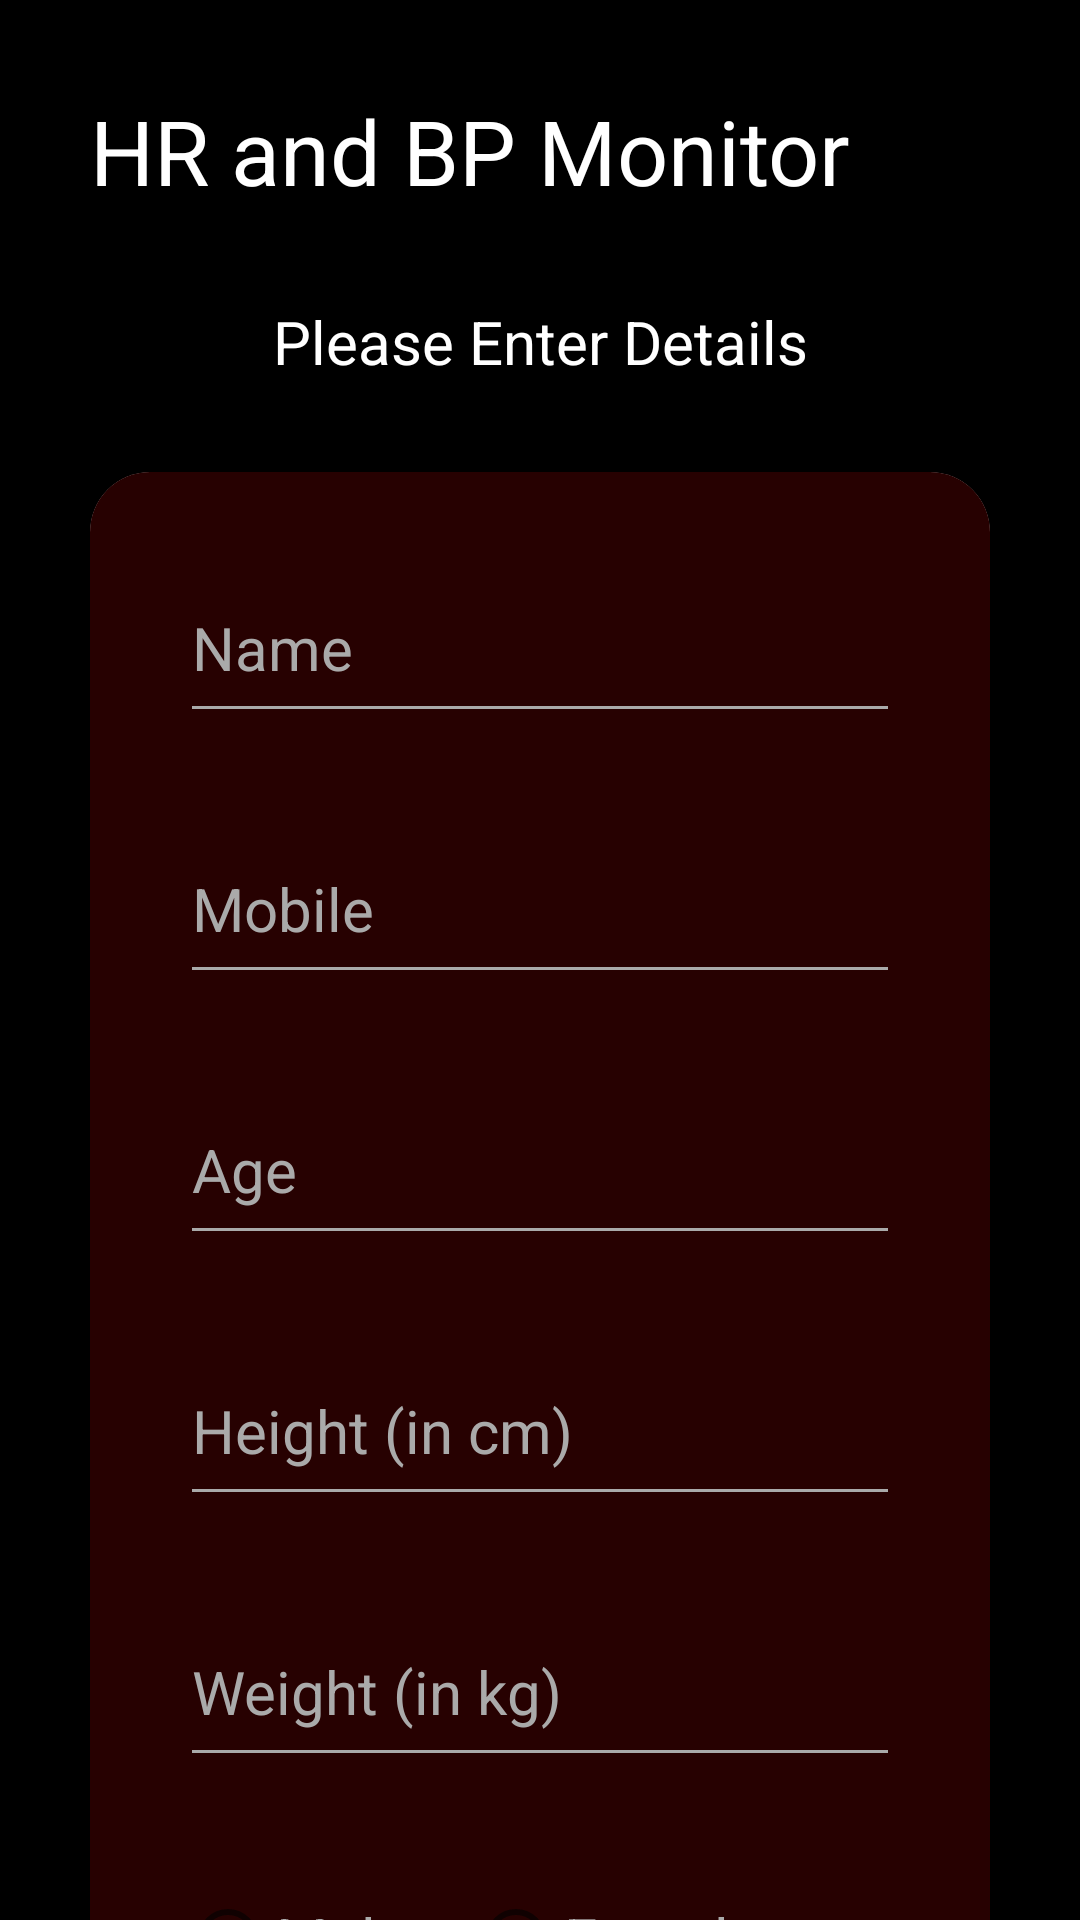

This screen was rendered from an Android layout file. Write that file and the resources it references.
<!-- AndroidManifest.xml: application theme Theme.PhysioParams -->
<!-- res/layout/activity_get_user_data.xml -->
<?xml version="1.0" encoding="utf-8"?>
<ScrollView xmlns:android="http://schemas.android.com/apk/res/android"
    xmlns:app="http://schemas.android.com/apk/res-auto"
    xmlns:tools="http://schemas.android.com/tools"
    android:layout_width="match_parent"
    android:layout_height="match_parent"
    android:fillViewport="true">

    <androidx.constraintlayout.widget.ConstraintLayout
        android:layout_width="match_parent"
        android:layout_height="match_parent"
        android:background="#ff000000"
        tools:context=".GetUserData">

        <androidx.cardview.widget.CardView
            android:id="@+id/cardView"
            android:layout_width="0dp"
            android:layout_height="550dp"
            android:layout_margin="30dp"
            android:layout_marginTop="8dp"
            app:cardCornerRadius="20dp"
            app:layout_constraintEnd_toEndOf="parent"
            app:layout_constraintStart_toStartOf="parent"
            app:layout_constraintTop_toBottomOf="@+id/textView3">

            <androidx.constraintlayout.widget.ConstraintLayout
                android:layout_width="match_parent"
                android:layout_height="match_parent"
                android:background="#270101">

                <EditText
                    android:id="@+id/actualHR"
                    android:layout_width="0dp"
                    android:layout_height="wrap_content"
                    android:layout_margin="30dp"
                    android:backgroundTint="#ffaaaaaa"
                    android:ems="10"
                    android:hint="Name"
                    android:inputType="textPersonName"
                    android:paddingTop="15dp"
                    android:paddingBottom="15dp"
                    android:textColor="#ffffffff"
                    android:textColorHighlight="#ffffffff"
                    android:textColorHint="#ffaaaaaa"
                    android:textColorLink="#ffffffff"
                    android:textSize="20sp"
                    app:layout_constraintEnd_toEndOf="parent"
                    app:layout_constraintStart_toStartOf="parent"
                    app:layout_constraintTop_toTopOf="parent" />

                <EditText
                    android:id="@+id/actualDP"
                    android:layout_width="0dp"
                    android:layout_height="wrap_content"
                    android:layout_margin="30dp"
                    android:layout_marginTop="8dp"
                    android:backgroundTint="#ffaaaaaa"
                    android:ems="10"
                    android:hint="Mobile"
                    android:inputType="textPersonName"
                    android:paddingTop="15dp"
                    android:paddingBottom="15dp"
                    android:textColor="#ffffffff"
                    android:textColorHighlight="#ffffffff"
                    android:textColorHint="#ffaaaaaa"
                    android:textColorLink="#ffffffff"
                    android:textSize="20sp"
                    app:layout_constraintEnd_toEndOf="parent"
                    app:layout_constraintStart_toStartOf="parent"
                    app:layout_constraintTop_toBottomOf="@+id/actualHR" />

                <EditText
                    android:id="@+id/actualSP"
                    android:layout_width="0dp"
                    android:layout_height="wrap_content"
                    android:layout_margin="30dp"
                    android:layout_marginTop="8dp"
                    android:backgroundTint="#ffaaaaaa"
                    android:ems="10"
                    android:hint="Age"
                    android:inputType="textPersonName"
                    android:paddingTop="15dp"
                    android:paddingBottom="15dp"
                    android:textColor="#ffffffff"
                    android:textColorHighlight="#ffffffff"
                    android:textColorHint="#ffaaaaaa"
                    android:textColorLink="#ffffffff"
                    android:textSize="20sp"
                    app:layout_constraintEnd_toEndOf="parent"
                    app:layout_constraintHorizontal_bias="0.266"
                    app:layout_constraintStart_toStartOf="parent"
                    app:layout_constraintTop_toBottomOf="@+id/actualDP" />

                <EditText
                    android:id="@+id/editheight"
                    android:layout_width="0dp"
                    android:layout_height="wrap_content"
                    android:layout_margin="30dp"
                    android:layout_marginTop="8dp"
                    android:backgroundTint="#ffaaaaaa"
                    android:ems="10"
                    android:hint="Height (in cm)"
                    android:inputType="textPersonName"
                    android:paddingTop="15dp"
                    android:paddingBottom="15dp"
                    android:textColor="#ffffffff"
                    android:textColorHighlight="#ffffffff"
                    android:textColorHint="#ffaaaaaa"
                    android:textColorLink="#ffffffff"
                    android:textSize="20sp"
                    app:layout_constraintEnd_toEndOf="parent"
                    app:layout_constraintHorizontal_bias="0.266"
                    app:layout_constraintStart_toStartOf="parent"
                    app:layout_constraintTop_toBottomOf="@+id/actualSP" />

                <EditText
                    android:id="@+id/editweight"
                    android:layout_width="0dp"
                    android:layout_height="wrap_content"
                    android:layout_margin="30dp"
                    android:layout_marginTop="8dp"
                    android:backgroundTint="#ffaaaaaa"
                    android:ems="10"
                    android:hint="Weight (in kg)"
                    android:inputType="textPersonName"
                    android:paddingTop="15dp"
                    android:paddingBottom="15dp"
                    android:textColor="#ffffffff"
                    android:textColorHighlight="#ffffffff"
                    android:textColorHint="#ffaaaaaa"
                    android:textColorLink="#ffffffff"
                    android:textSize="20sp"
                    app:layout_constraintEnd_toEndOf="parent"
                    app:layout_constraintHorizontal_bias="0.266"
                    app:layout_constraintStart_toStartOf="parent"
                    app:layout_constraintTop_toBottomOf="@+id/editheight" />

                <RadioGroup
                    android:id="@+id/radiogroup"
                    android:layout_width="0dp"
                    android:layout_height="wrap_content"
                    android:layout_margin="30dp"
                    android:layout_marginTop="8dp"
                    android:orientation="horizontal"
                    app:layout_constraintEnd_toEndOf="parent"
                    app:layout_constraintStart_toStartOf="parent"
                    app:layout_constraintTop_toBottomOf="@+id/editweight">

                    <RadioButton
                        android:id="@+id/rb1"
                        android:layout_width="wrap_content"
                        android:layout_height="wrap_content"
                        android:text="Male"
                        android:textColor="#ffaaaaaa"
                        android:textSize="20sp" />

                    <RadioButton
                        android:id="@+id/rb2"
                        android:layout_width="wrap_content"
                        android:layout_height="wrap_content"
                        android:layout_marginStart="20dp"
                        android:text="Female"
                        android:textColor="#ffaaaaaa"
                        android:textSize="20sp" />

                </RadioGroup>
            </androidx.constraintlayout.widget.ConstraintLayout>
        </androidx.cardview.widget.CardView>

        <ImageView
            android:id="@+id/imageView"
            android:layout_width="0dp"
            android:layout_height="250dp"
            android:layout_marginTop="8dp"
            app:layout_constraintEnd_toEndOf="parent"
            app:layout_constraintStart_toStartOf="parent"
            app:layout_constraintTop_toBottomOf="@+id/textView6"
            app:srcCompat="@drawable/img1" />

        <TextView
            android:id="@+id/textView2"
            android:layout_width="0dp"
            android:layout_height="wrap_content"
            android:layout_margin="30dp"
            android:text="HR and BP Monitor"
            android:textColor="#ffffffff"
            android:textSize="30sp"
            app:layout_constraintEnd_toEndOf="parent"
            app:layout_constraintStart_toStartOf="parent"
            app:layout_constraintTop_toTopOf="parent" />

        <TextView
            android:id="@+id/textView3"
            android:layout_width="wrap_content"
            android:layout_height="wrap_content"
            android:layout_margin="30dp"
            android:layout_marginTop="8dp"
            android:text="Please Enter Details"
            android:textColor="#ffffffff"
            android:textSize="20sp"
            app:layout_constraintEnd_toEndOf="parent"
            app:layout_constraintStart_toStartOf="parent"
            app:layout_constraintTop_toBottomOf="@+id/textView2" />

        <TextView
            android:id="@+id/textView4"
            android:layout_width="0dp"
            android:layout_height="wrap_content"
            android:layout_marginLeft="30dp"
            android:layout_marginTop="60dp"
            android:layout_marginRight="30dp"
            android:text="Place the fingertip on the main rear camera and flashlight of the smartphone as shown below"
            android:textColor="#ffffffff"
            android:textSize="16sp"
            app:layout_constraintEnd_toEndOf="parent"
            app:layout_constraintStart_toStartOf="parent"
            app:layout_constraintTop_toBottomOf="@+id/cardView" />

        <TextView
            android:id="@+id/textView6"
            android:layout_width="0dp"
            android:layout_height="wrap_content"
            android:layout_marginLeft="30dp"
            android:layout_marginTop="20dp"
            android:layout_marginRight="30dp"
            android:text="Don't apply too much pressure. Place the finger gently"
            android:textColor="#ffffffff"
            android:textSize="16sp"
            app:layout_constraintEnd_toEndOf="parent"
            app:layout_constraintStart_toStartOf="parent"
            app:layout_constraintTop_toBottomOf="@+id/textView4" />

        <TextView
            android:id="@+id/textView5"
            android:layout_width="wrap_content"
            android:layout_height="wrap_content"
            android:layout_margin="30dp"
            android:text="Intended for Research Purpose only."
            android:textColor="#ffffffff"
            android:textSize="10sp"
            app:layout_constraintStart_toStartOf="parent"
            app:layout_constraintTop_toBottomOf="@+id/imageView" />

        <Button
            android:id="@+id/buttonmeasure"
            android:layout_width="wrap_content"
            android:layout_height="wrap_content"
            android:layout_margin="30dp"
            android:background="#ffff0000"
            android:backgroundTint="#ffff0000"
            android:text="Measure"
            app:layout_constraintBottom_toBottomOf="parent"
            app:layout_constraintEnd_toEndOf="parent"
            app:layout_constraintStart_toStartOf="parent"
            app:layout_constraintTop_toBottomOf="@+id/textView5" />

    </androidx.constraintlayout.widget.ConstraintLayout>
</ScrollView>
<!-- resources referenced by this layout -->
<resources>
  <!-- drawable img1: png bitmap (drawable, 525730 bytes) -->
  <style name="Theme.PhysioParams" parent="Theme.MaterialComponents.DayNight.NoActionBar">
          
          <item name="colorPrimary">@color/purple_500</item>
          <item name="colorPrimaryVariant">@color/purple_700</item>
          <item name="colorOnPrimary">@color/white</item>
          
          <item name="colorSecondary">@color/teal_200</item>
          <item name="colorSecondaryVariant">@color/teal_700</item>
          <item name="colorOnSecondary">@color/black</item>
          
          <item name="android:statusBarColor" tools:targetApi="l">#ff000000</item>
          
      </style>
  <color name="purple_500">#FF6200EE</color>
  <color name="purple_700">#FF3700B3</color>
  <color name="white">#FFFFFFFF</color>
  <color name="teal_200">#FF03DAC5</color>
  <color name="teal_700">#FF018786</color>
  <color name="black">#FF000000</color>
</resources>
